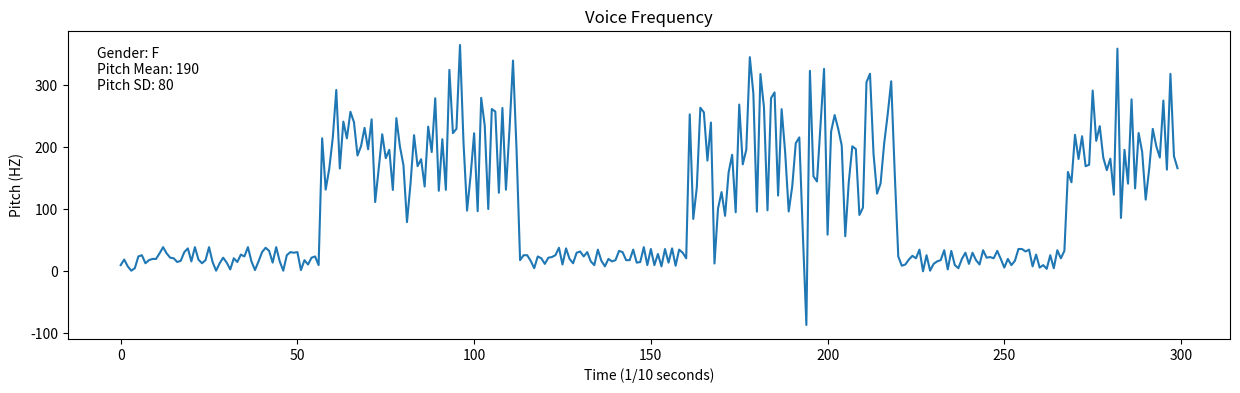

Write the Python code that produced this figure.
import random
import matplotlib.pyplot as plt
import numpy as np


class VoiceDataGenerator:
    """
    A class to generate synthetic voice data.

    Attributes:
        duration (int): The duration of the voice data in 1/10 seconds.
        gender (str): The gender of the voice data ('M' for male, 'F' for female).
        noise (int): The level of noise to be added to the voice data.
        tune_pitch (int): Adjustment to the mean pitch.
        tune_pitch_sd (int): Adjustment to the pitch standard deviation.
        _pitch_mean (int): Mean pitch value.
        _pitch_sd (int): Pitch standard deviation value.
        _broadcast (bool): Print the process of talking in command line.
        __data (numpy.ndarray): Array to store the generated voice data.
    """

    PITCH_MEANS = {"M": 110, "F": 190}  # Mean pitch values for male and female
    PITCH_STANDARD_DEVIATION = {
        "M": 50,
        "F": 80,
    }  # Pitch standard deviation for male and female

    def __init__(
        self,
        duration=300,
        gender="M",
        noise=40,
        tune_pitch=0,
        tune_pitch_sd=0,
        broadcast=False,
    ) -> None:
        """
        Initializes the VoiceDataGenerator object.
        Args:
            duration (int): The duration of the voice data in 1/10 seconds.
            gender (str): The gender of the voice data ('M' for male, all else will be treated as female).
            noise (int): The level of noise to be added to the background of voice data.
            tune_pitch (int): Adjustment to the mean pitch for relatively higher or lower individuals.
            tune_pitch_sd (int): Adjustment to the pitch standard deviation.
            broadcast (bool): Print the process of talking in command line.
        """
        self.duration = duration
        self.gender = gender if gender in ("M", "F") else "F"
        self.tune_pitch = tune_pitch
        self.tune_pitch_sd = tune_pitch_sd
        self._pitch_mean = (
            VoiceDataGenerator.PITCH_MEANS.get(self.gender) + self.tune_pitch
        )
        self._pitch_sd = (
            VoiceDataGenerator.PITCH_STANDARD_DEVIATION.get(self.gender)
            + self.tune_pitch_sd
        )
        self._broadcast = broadcast
        self.noise = noise
        self.__data = self.generate_data()

    @property
    def data(self):
        """Getter method for the voice data."""
        return self.__data

    def generate_data(self):
        """
        Generates synthetic voice data.
        Returns:
            numpy.ndarray: data generated.
        """
        x = np.arange(0, self.duration)
        y = self._talk_flow(self.duration)
        return np.column_stack((x, y))

    def _skip_invert(self, ls):
        """Inverts every second value of the input list."""
        ls = np.array(ls)
        ls[::2] *= -1  # skip setting sign to negative.
        return ls

    def _talk_flow(self, duration):
        """
        Simulates the flow of talking.
        Args:
            duration (int): The duration of the voice data.
        Returns:
            list: List of frequencies.
        """
        frequencies = []
        talking = (
            self._normal() > 0.5
        )  # random the bool value representing talking state
        while duration > 0:

            elapse = round(
                self._normal() * 90 + 10 if talking else self._normal() * 55 + 5
            )  # when talking, takes a longer time. each state last at least 1 or 0.5 seconds
            # cut the voice if longer than duration left
            elapse = duration if elapse > duration else elapse
            frequencies.extend(
                self._sentence(elapse) if talking else self._silence(elapse)
            )
            duration -= elapse  # update duration
            if self._broadcast:  # print the role, state and elapse of time
                self._print_record(self.gender, talking, elapse)
            talking = not talking  # switch state
        return frequencies

    def _sentence(self, duration):
        """
        Simulates a sentence being spoken.
        Args:
            duration (int): The duration of the sentence.
        Returns:
            list: List of frequencies.
        """
        frequencies = []
        while duration > 0:
            elapse = round((self._normal() + 0.5) * 1.5)
            if elapse > duration:
                elapse = duration
            frequencies.extend(self._syllable(elapse))
            duration -= elapse
        return frequencies

    def _syllable(self, duration):
        """
        Simulates a syllable being spoken.
        Args:
            duration (int): The duration of the syllable.
        Returns:
            list: List of frequencies.
        """
        # syllable follows gauss distribution
        return [self._gauss(self._pitch_mean, self._pitch_sd) for _ in range(duration)]

    def _silence(self, duration):
        """
        Simulates a period of silence.
        Args:
            duration (int): The duration of the silence.
        Returns:
            list: List of frequencies.
        """
        return [round(self._normal() * self.noise) for _ in range(duration)]

    def _gauss(self, main, sd):
        """
        Generates a random value from a Gaussian distribution.
        Args:
            main (int): Mean value.
            sd (int): Standard deviation.
        Returns:
            float: Random value from the Gaussian distribution.
        """
        return random.gauss(main, sd)

    def _normal(self):
        """Generates a random value from a uniform distribution."""
        return random.random()

    def plot(self, reflection=True):
        """
        Plots the voice data.
        Args:
            reflection (bool): Whether to reflect the voice data around the x-axis. Default is True.
        Returns:
            None
        """
        x = self.data[:, 0]
        y = self.data[:, 1]
        plt.figure(figsize=(15, 4))
        plt.title("Voice Frequency")
        plt.xlabel("Time (1/10 seconds)")
        plt.ylabel("Pitch (HZ)")
        plt.text(
            0.025,
            0.95,
            f"Gender: {self.gender}\nPitch Mean: {self._pitch_mean}\nPitch SD: {self._pitch_sd}",
            transform=plt.gca().transAxes,
            ha="left",
            va="top",
        )
        if reflection:
            y = self._skip_invert(y)
            plt.ylim(-self._pitch_mean * 4, self._pitch_mean * 4)
        plt.plot(x, y)
        plt.show()

    def _print_record(self, role, talking, elapse):
        """
        Print a record of voice activity.
        Parameters:
            role (str): The gender role, either 'M' for male or 'F' for female.
            talking (bool): True if the voice is active (talking), False if inactive (silent).
            elapse (int): The duration of the voice activity in tenths of a second.
        """
        record = (
            "The "
            + ("man" if role == "M" else "Female")
            + (" talked " if talking else " kept silence ")
            + f"for {elapse/10} seconds."
        )
        print(record)


if __name__ == "__main__":
    # set parameters you want, or leave default
    voice_generator = VoiceDataGenerator(gender="F", broadcast=True)
    data = voice_generator.data
    print(data.shape)
    # plot the data, reflection is shown in default
    voice_generator.plot(reflection=False)
